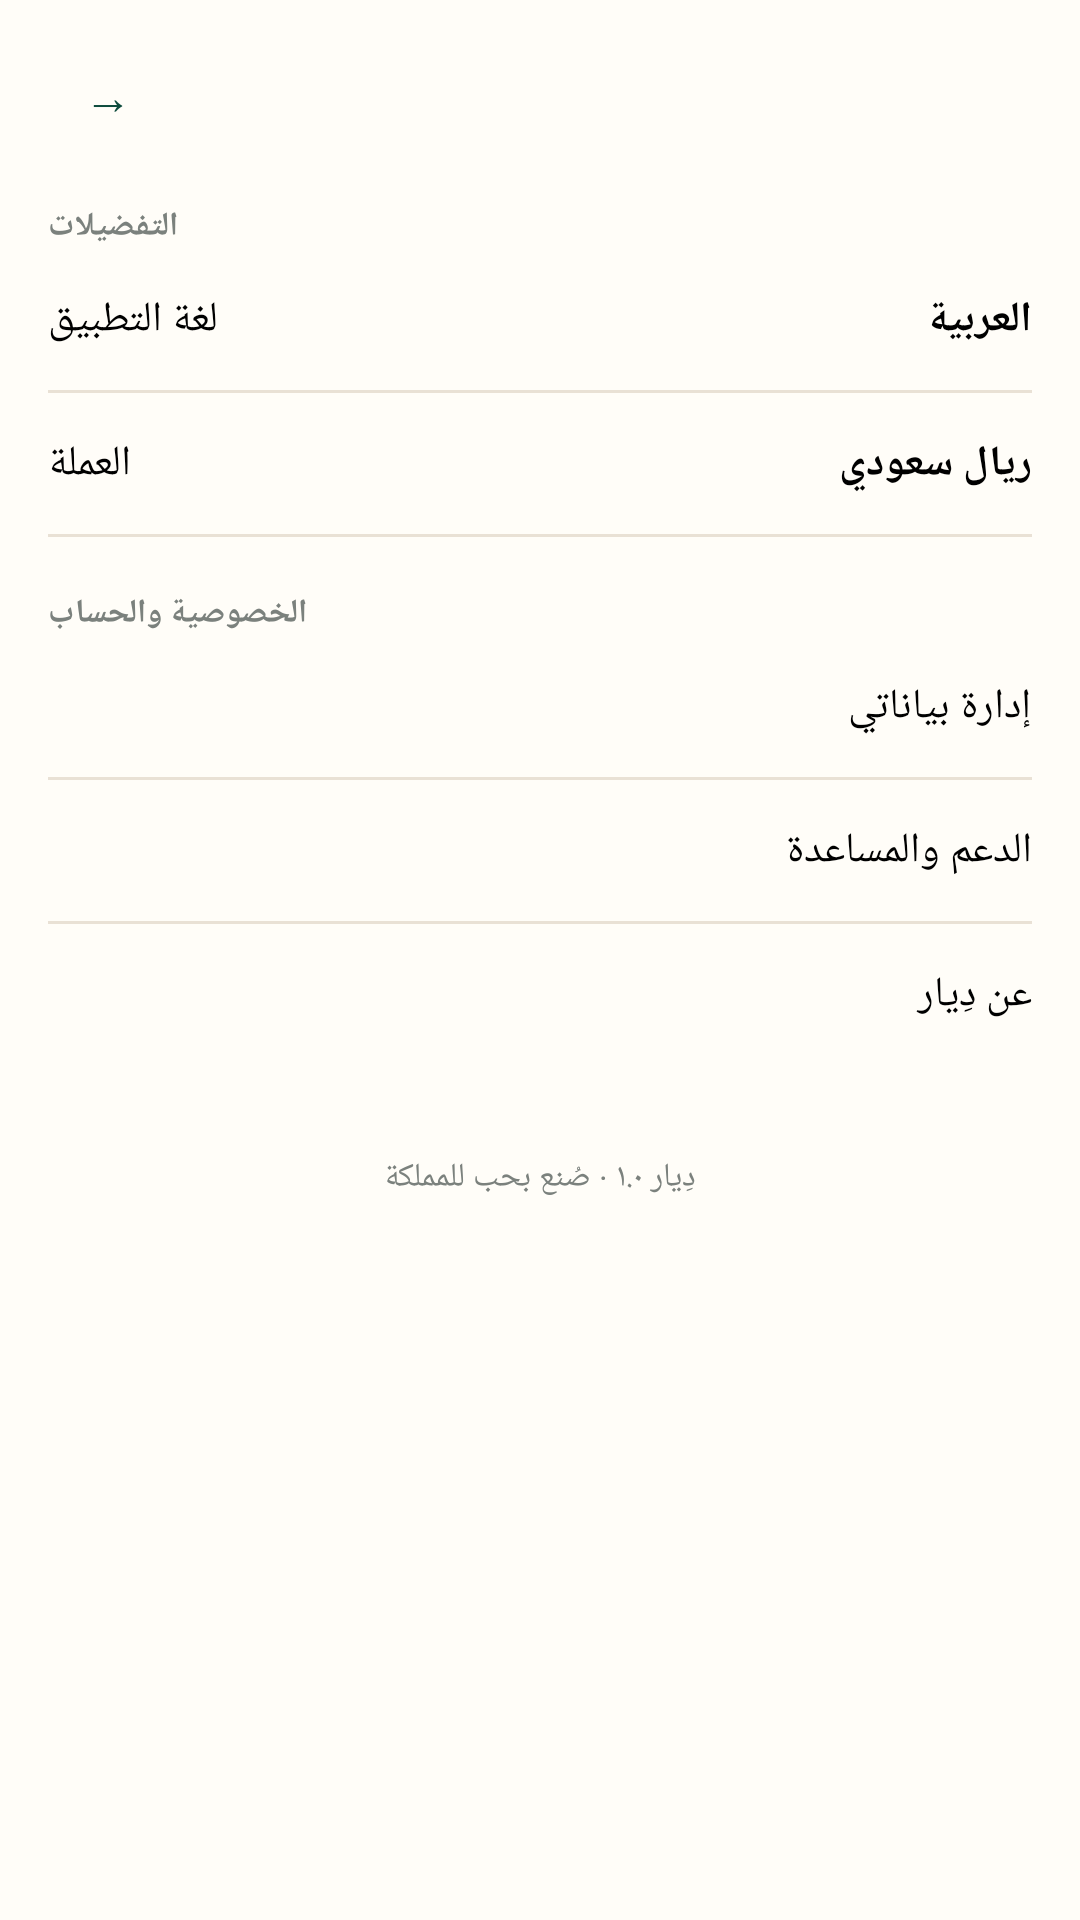

Android layout source for this screen:
<!-- AndroidManifest.xml: application theme Theme.Diar -->
<!-- res/layout/activity_settings.xml -->
<?xml version="1.0" encoding="utf-8"?>
<LinearLayout xmlns:android="http://schemas.android.com/apk/res/android"
    android:id="@+id/root"
    android:layout_width="match_parent"
    android:layout_height="match_parent"
    android:background="@color/paper"
    android:orientation="vertical">

    <include layout="@layout/view_header" />

    <ScrollView
        android:layout_width="match_parent"
        android:layout_height="match_parent">

        <LinearLayout
            android:layout_width="match_parent"
            android:layout_height="wrap_content"
            android:orientation="vertical"
            android:paddingStart="@dimen/gutter"
            android:paddingEnd="@dimen/gutter"
            android:paddingBottom="@dimen/gutter">

            <TextView
                style="@style/Diar.Muted"
                android:layout_width="wrap_content"
                android:layout_height="wrap_content"
                android:layout_marginTop="8dp"
                android:text="@string/prefs_section"
                android:textStyle="bold" />

            <RelativeLayout
                android:layout_width="match_parent"
                android:layout_height="wrap_content"
                android:paddingTop="14dp"
                android:paddingBottom="14dp">

                <TextView
                    android:layout_width="wrap_content"
                    android:layout_height="wrap_content"
                    android:layout_alignParentStart="true"
                    android:text="@string/app_language"
                    android:textSize="14sp" />

                <TextView
                    android:layout_width="wrap_content"
                    android:layout_height="wrap_content"
                    android:layout_alignParentEnd="true"
                    android:text="@string/arabic"
                    android:textSize="14sp"
                    android:textStyle="bold" />
            </RelativeLayout>

            <View android:layout_width="match_parent" android:layout_height="1dp" android:background="@color/line" />

            <RelativeLayout
                android:layout_width="match_parent"
                android:layout_height="wrap_content"
                android:paddingTop="14dp"
                android:paddingBottom="14dp">

                <TextView
                    android:layout_width="wrap_content"
                    android:layout_height="wrap_content"
                    android:layout_alignParentStart="true"
                    android:text="@string/currency"
                    android:textSize="14sp" />

                <TextView
                    android:layout_width="wrap_content"
                    android:layout_height="wrap_content"
                    android:layout_alignParentEnd="true"
                    android:text="@string/sar"
                    android:textSize="14sp"
                    android:textStyle="bold" />
            </RelativeLayout>

            <View android:layout_width="match_parent" android:layout_height="1dp" android:background="@color/line" />

            <Switch
                android:id="@+id/sw_notify"
                android:layout_width="match_parent"
                android:layout_height="wrap_content"
                android:paddingTop="14dp"
                android:paddingBottom="14dp"
                android:text="@string/notify_mode"
                android:textSize="14sp" />

            <TextView
                style="@style/Diar.Muted"
                android:layout_width="wrap_content"
                android:layout_height="wrap_content"
                android:layout_marginTop="18dp"
                android:text="@string/privacy_section"
                android:textStyle="bold" />

            <TextView
                android:id="@+id/row_data"
                android:layout_width="match_parent"
                android:layout_height="wrap_content"
                android:paddingTop="14dp"
                android:paddingBottom="14dp"
                android:text="@string/manage_data"
                android:textSize="14sp" />

            <View android:layout_width="match_parent" android:layout_height="1dp" android:background="@color/line" />

            <TextView
                android:id="@+id/row_help"
                android:layout_width="match_parent"
                android:layout_height="wrap_content"
                android:paddingTop="14dp"
                android:paddingBottom="14dp"
                android:text="@string/help"
                android:textSize="14sp" />

            <View android:layout_width="match_parent" android:layout_height="1dp" android:background="@color/line" />

            <TextView
                android:id="@+id/row_about"
                android:layout_width="match_parent"
                android:layout_height="wrap_content"
                android:paddingTop="14dp"
                android:paddingBottom="14dp"
                android:text="@string/about"
                android:textSize="14sp" />

            <TextView
                style="@style/Diar.Muted"
                android:layout_width="match_parent"
                android:layout_height="wrap_content"
                android:layout_marginTop="30dp"
                android:gravity="center"
                android:text="@string/version_line" />
        </LinearLayout>
    </ScrollView>
</LinearLayout>
<!-- res/layout/view_header.xml (included above) -->
<?xml version="1.0" encoding="utf-8"?>
<RelativeLayout xmlns:android="http://schemas.android.com/apk/res/android"
    android:layout_width="match_parent"
    android:layout_height="wrap_content"
    android:paddingStart="@dimen/gutter"
    android:paddingTop="12dp"
    android:paddingEnd="@dimen/gutter"
    android:paddingBottom="8dp">

    <TextView
        android:id="@+id/btn_back"
        style="@style/Diar.IconButton"
        android:layout_alignParentStart="true"
        android:contentDescription="@string/back"
        android:text="→" />

    <TextView
        android:id="@+id/header_title"
        style="@style/Diar.Title"
        android:layout_width="wrap_content"
        android:layout_height="wrap_content"
        android:layout_centerInParent="true"
        android:textSize="16sp" />

    <TextView
        android:id="@+id/header_action"
        style="@style/Diar.IconButton"
        android:layout_width="wrap_content"
        android:layout_alignParentEnd="true"
        android:minWidth="40dp"
        android:paddingStart="8dp"
        android:paddingEnd="8dp"
        android:visibility="invisible" />
</RelativeLayout>
<!-- resources referenced by this layout -->
<resources>
  <color name="line">#E9E1D5</color>
  <color name="paper">#FFFDF8</color>
  <dimen name="gutter">16dp</dimen>
  <string name="about">عن دِيار</string>
  <string name="app_language">لغة التطبيق</string>
  <string name="arabic">العربية</string>
  <string name="back">رجوع</string>
  <string name="currency">العملة</string>
  <string name="help">الدعم والمساعدة</string>
  <string name="manage_data">إدارة بياناتي</string>
  <string name="notify_mode">الإشعارات</string>
  <string name="prefs_section">التفضيلات</string>
  <string name="privacy_section">الخصوصية والحساب</string>
  <string name="sar">ريال سعودي</string>
  <string name="version_line">دِيار ١.٠ · صُنع بحب للمملكة</string>
  <style name="Diar.IconButton">
          <item name="android:layout_width">40dp</item>
          <item name="android:layout_height">40dp</item>
          <item name="android:background">@drawable/bg_icon_btn</item>
          <item name="android:gravity">center</item>
          <item name="android:textSize">16sp</item>
          <item name="android:textColor">@color/green</item>
          <item name="android:clickable">true</item>
          <item name="android:focusable">true</item>
      </style>
  <style name="Diar.Muted">
          <item name="android:textSize">@dimen/text_small</item>
          <item name="android:textColor">@color/muted</item>
      </style>
  <style name="Diar.Title">
          <item name="android:textSize">@dimen/text_title</item>
          <item name="android:textStyle">bold</item>
          <item name="android:textColor">@color/ink</item>
      </style>
  <style name="Theme.Diar" parent="Base.Theme.Diar" />
  <color name="green">#0E4B3D</color>
  <dimen name="text_small">11sp</dimen>
  <color name="muted">#7B817D</color>
  <dimen name="text_title">18sp</dimen>
  <color name="ink">#15372E</color>
  <style name="Base.Theme.Diar" parent="Theme.Material3.Light.NoActionBar">
          <item name="colorPrimary">@color/green</item>
          <item name="colorSecondary">@color/gold</item>
          <item name="android:windowBackground">@color/page</item>
          <item name="android:fontFamily">@font/alexandria</item>
          <item name="fontFamily">@font/alexandria</item>
          <item name="android:textColor">@color/ink</item>
          <item name="android:windowLightStatusBar">true</item>
          <item name="android:windowLightNavigationBar">true</item>
      </style>
  <color name="gold">#BD8B3B</color>
  <color name="page">#F7F2EA</color>
</resources>
